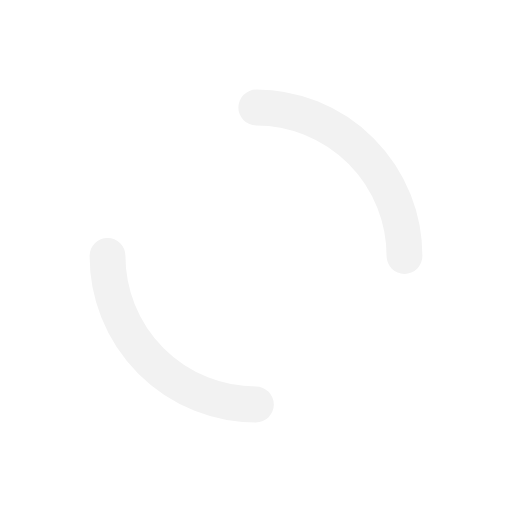
t = 0.00 s
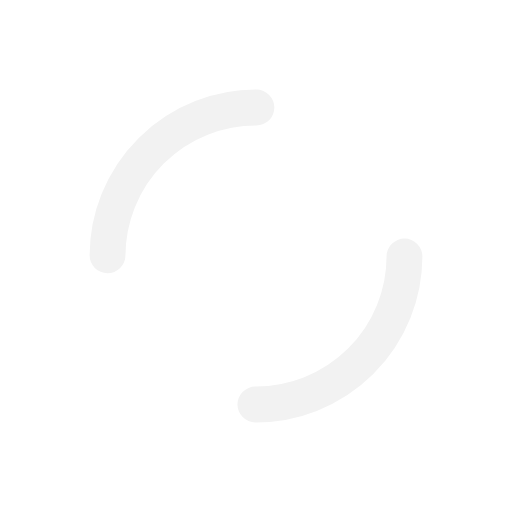
t = 0.22 s
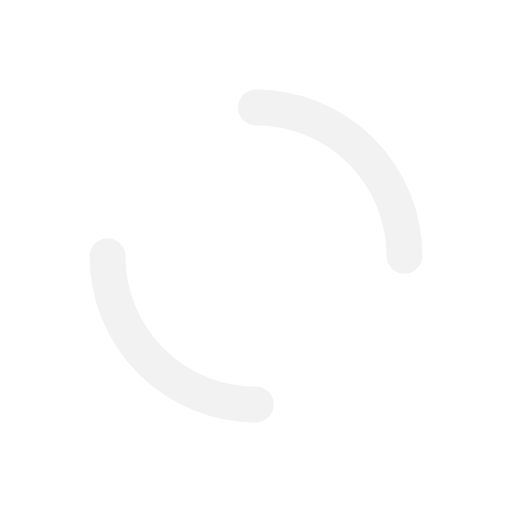
t = 0.44 s
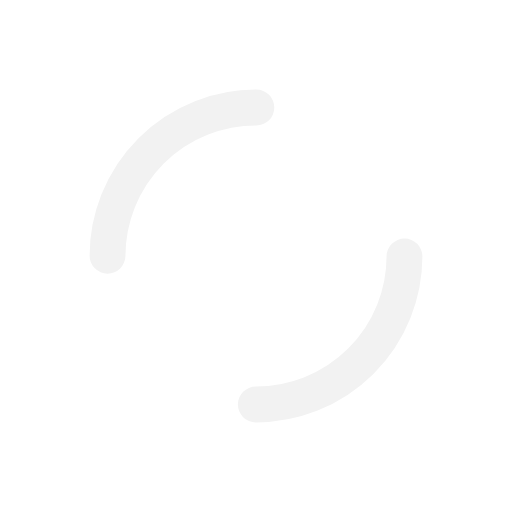
t = 0.65 s

The animated SVG that drew these frames (rendered in a browser with its animation timeline set to each time). Animation: 2 SMIL elements (animateTransform=2); one cycle of 0.87 s, repeats indefinitely.

<?xml version="1.0" encoding="utf-8"?>
<svg xmlns="http://www.w3.org/2000/svg" xmlns:xlink="http://www.w3.org/1999/xlink" style="margin: auto; background: none; display: block; shape-rendering: auto;" width="104px" height="104px" viewBox="0 0 100 100" preserveAspectRatio="xMidYMid">
<circle cx="50" cy="50" r="37" stroke-width="7" stroke="#ffffff" stroke-dasharray="58.119464091411174 58.119464091411174" fill="none" stroke-linecap="round">
  <animateTransform attributeName="transform" type="rotate" dur="0.8695652173913042s" repeatCount="indefinite" keyTimes="0;1" values="0 50 50;360 50 50"></animateTransform>
</circle>
<circle cx="50" cy="50" r="29" stroke-width="7" stroke="#f2f2f2" stroke-dasharray="45.553093477052 45.553093477052" stroke-dashoffset="45.553093477052" fill="none" stroke-linecap="round">
  <animateTransform attributeName="transform" type="rotate" dur="0.8695652173913042s" repeatCount="indefinite" keyTimes="0;1" values="0 50 50;-360 50 50"></animateTransform>
</circle>
<!-- [ldio] generated by https://loading.io/ --></svg>